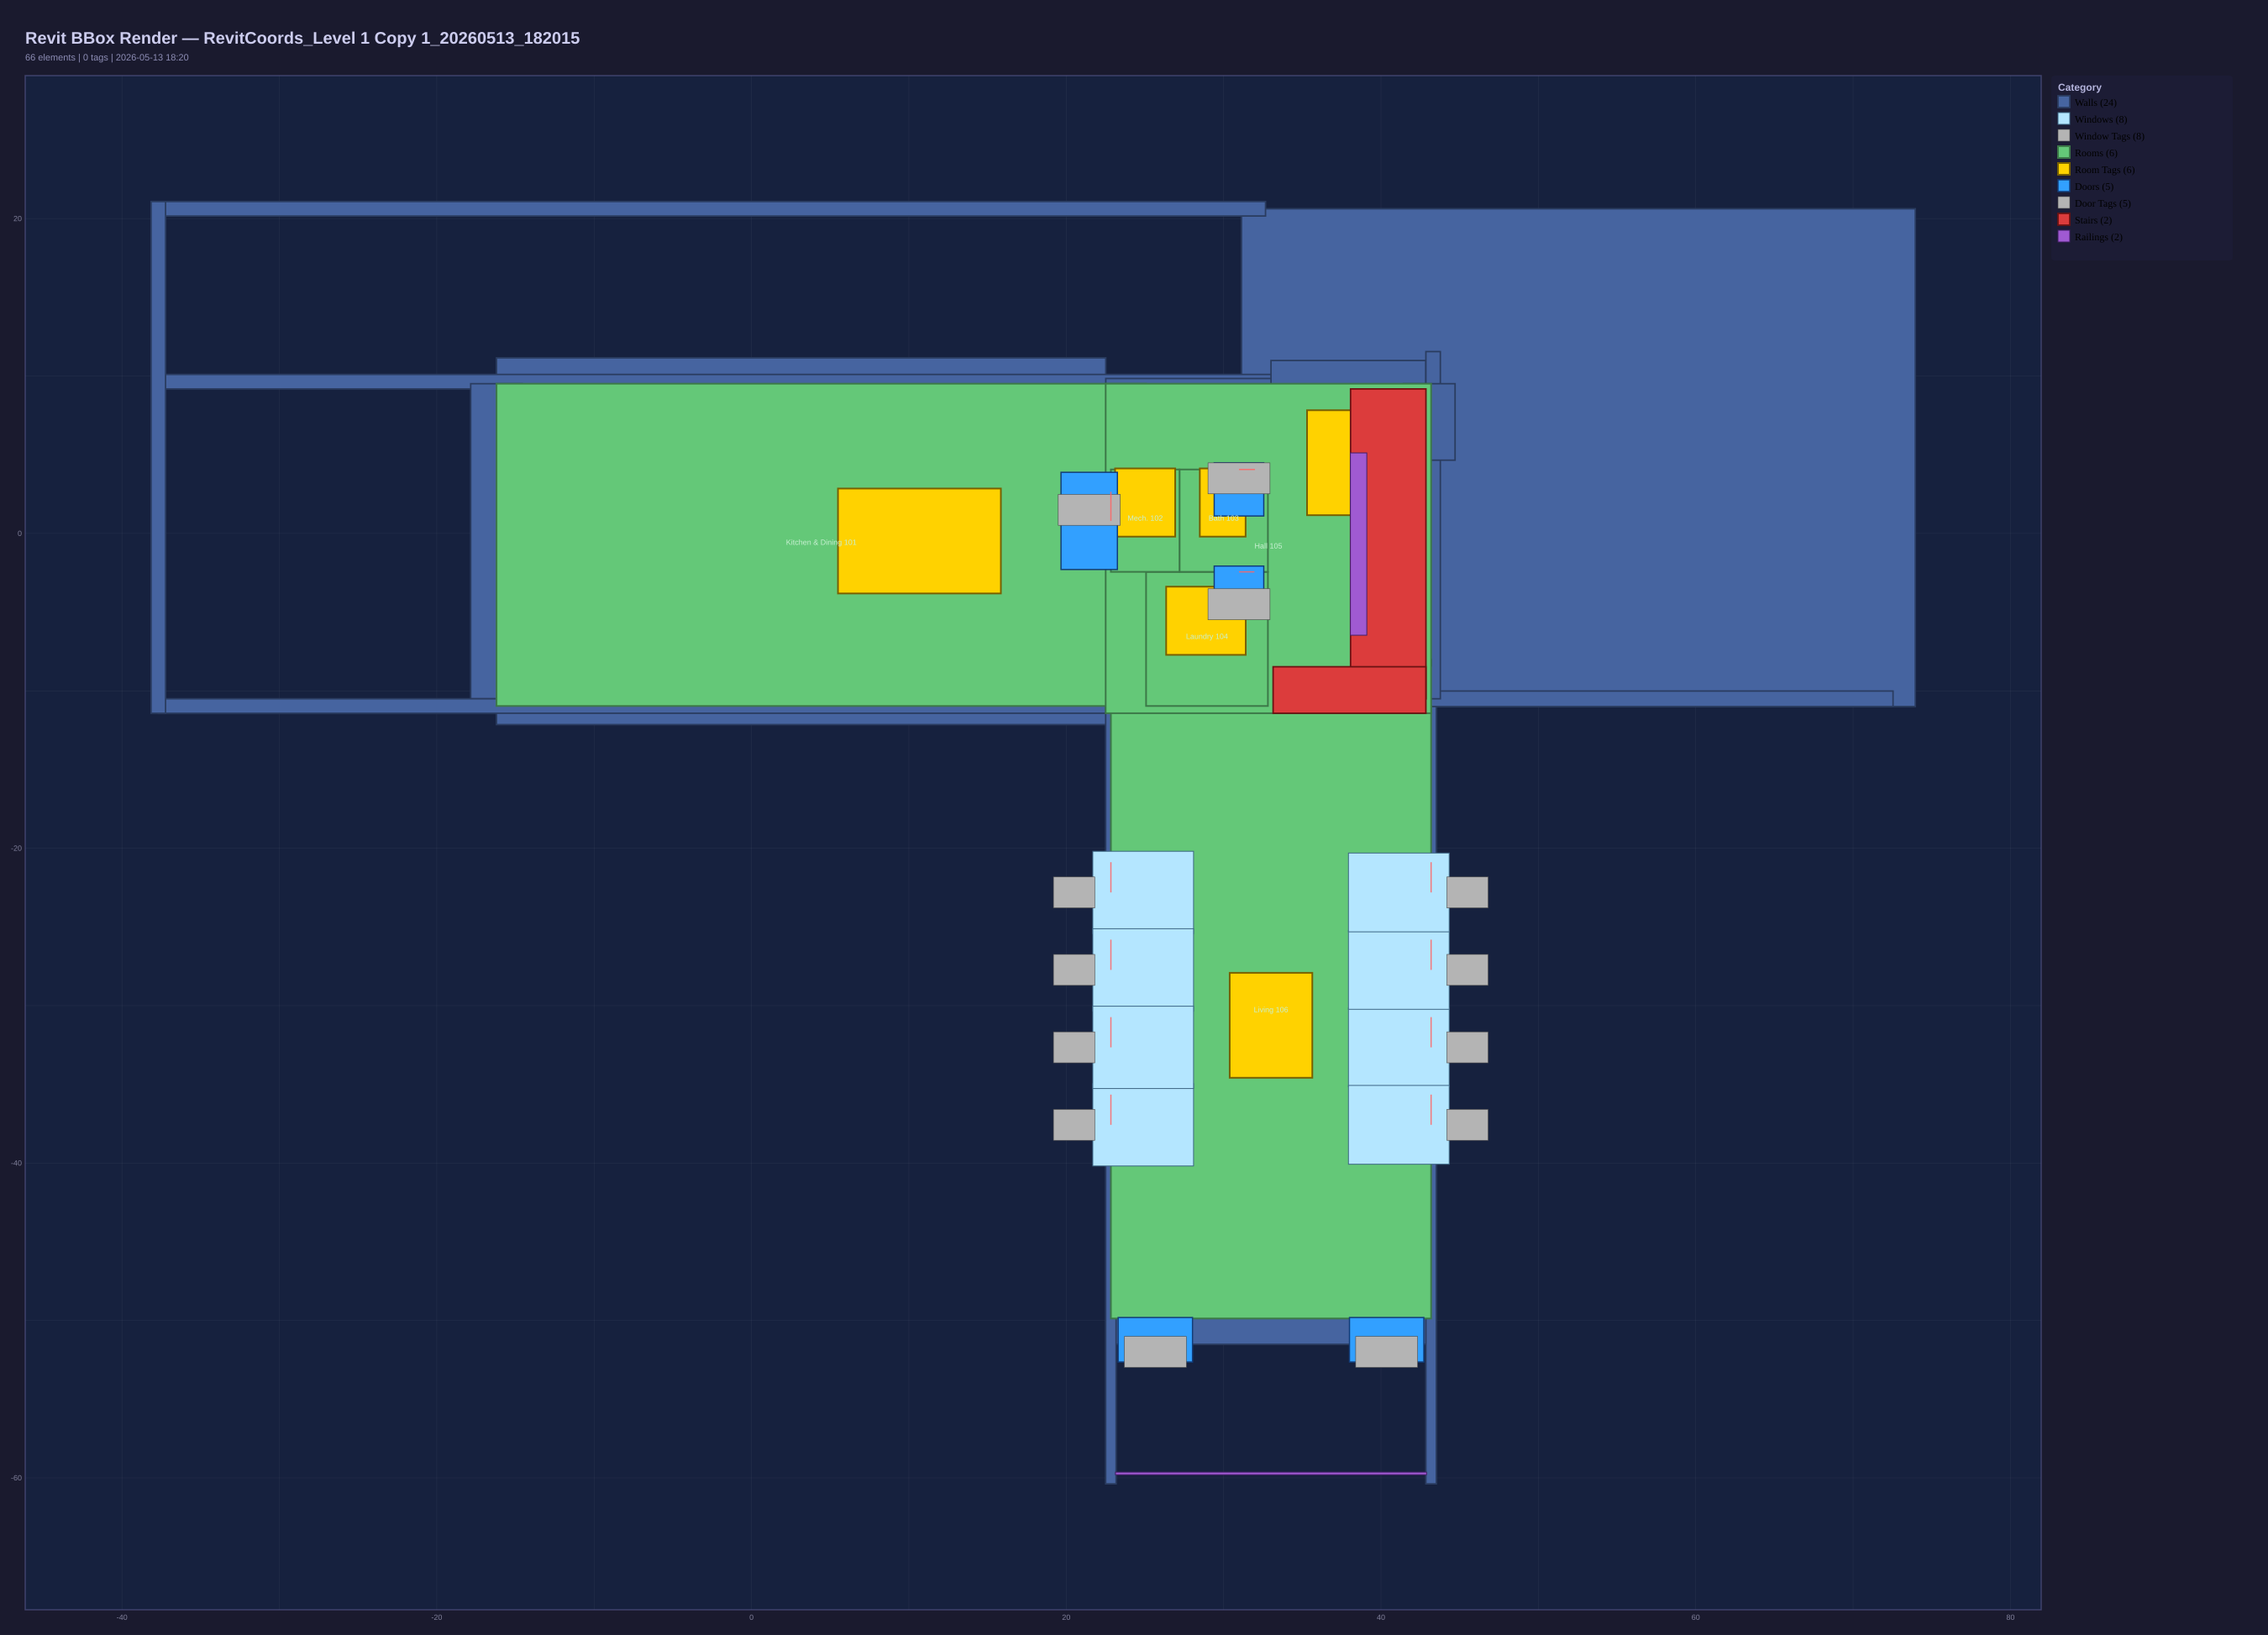

Values plotted in this chart, from the file beside it:
ElementId, Category, FamilyAndType, Mark, LocationType, FacingAngle_deg, Model_X_ft, Model_Y_ft, Model_Z_ft, Tag_U_ft, Tag_V_ft, ViewLocal_U_ft, ViewLocal_V_ft, BBox_Min_X, BBox_Min_Y, BBox_Max_X, BBox_Max_Y
198749, Walls, Wall - Timber Clad, , CurveMidpt, , 22.84, -3.45, 0.0000, 22.84, -3.45, 22.84, -3.45, 22.51, -10.96, 23.17, 4.394
418079, Walls, Wall - Timber Clad, , CurveMidpt, , 27.76, 9.512, 0.0000, 27.76, 9.512, 27.76, 9.512, 22.51, 9.181, 33.01, 9.844
422243, Walls, Wall - Timber Clad, , CurveMidpt, , 27.83, 4.063, 0.0000, 27.83, 4.063, 27.83, 4.063, 22.58, 3.732, 32.81, 4.394
422466, Doors, 800 x 2100, 103, Point, 360, 30.98, 4.063, 0.0000, 30.98, 4.063, 30.98, 4.063, 29.4, 1.107, 32.55, 4.493
423099, Walls, SH_Curtain wall, , CurveMidpt, , 37.93, 9.345, 0.0000, 37.93, 9.345, 37.93, 9.345, 33.01, 7.705, 42.85, 10.99
424922, Walls, Interior - 165 Partition (1-hr), , CurveMidpt, , 27.83, -2.441, 0.0000, 27.83, -2.441, 27.83, -2.441, 22.84, -2.712, 32.81, -2.171
425292, Doors, 800 x 2100, 104, Point, 360, 30.98, -2.441, 0.0000, 30.98, -2.441, 30.98, -2.441, 29.4, -5.337, 32.55, -2.072
425745, Walls, Interior - 165 Partition (1-hr), , CurveMidpt, , 25.07, -6.638, 0.0000, 25.07, -6.638, 25.07, -6.638, 24.8, -10.84, 25.34, -2.441
427092, Walls, Wall - Timber Clad, , CurveMidpt, , 43.19, -27.86, 0.0000, 43.19, -27.86, 43.19, -27.86, 42.85, -60.38, 43.52, 4.654
493612, Walls, CL_W1, , CurveMidpt, , -37.69, 4.831, 0.0000, -37.69, 4.831, -37.69, 4.831, -38.15, -11.42, -37.23, 21.08
493697, Walls, CL_W1, , CurveMidpt, , -3.199, 20.62, 0.0000, -3.199, 20.62, -3.199, 20.62, -38.15, 20.17, 32.66, 21.08
493790, Walls, CL_W1, , CurveMidpt, , 51.92, 5.061, 0.0000, 51.92, 5.061, 51.92, 5.061, 31.14, -11, 73.95, 20.62
493879, Walls, Foundation - 300mm Concrete, , CurveMidpt, , 57.86, -10.5, 0.0000, 57.86, -10.5, 57.86, -10.5, 42.85, -11, 72.54, -10.01
513254, Stairs, Stair, , BBoxCenter, , 38, -9.946, -0.9159, 38, -9.946, 38, -9.946, 33.15, -11.42, 42.85, -8.47
566588, Railings, SH_1100mm, , BBoxCenter, , 33.01, -59.72, -0.4052, 33.01, -59.72, 33.01, -59.72, 23.13, -59.8, 42.9, -59.63
627064, Walls, CL_W1, , CurveMidpt, , 2.812, 9.64, 0.0000, 2.812, 9.64, 2.812, 9.64, -37.69, 9.181, 43.31, 10.1
627729, Walls, CL_W1, , CurveMidpt, , 43.31, 0.5242, 0.0000, 43.31, 0.5242, 43.31, 0.5242, 42.85, -10.5, 43.77, 11.55
628523, Walls, CL_W1, , CurveMidpt, , -7.426, -10.96, 0.0000, -7.426, -10.96, -7.426, -10.96, -37.69, -11.42, 23.17, -10.5
665557, Stairs, Stair, , BBoxCenter, , 40.46, -0.6614, 5.229, 40.46, -0.6614, 40.46, -0.6614, 38.07, -10.5, 42.86, 9.181
665711, Railings, SH_1100mm, , BBoxCenter, , 38.58, -0.6760, 6.628, 38.58, -0.6760, 38.58, -0.6760, 38.06, -6.467, 39.1, 5.115
704275, Walls, SH_Curtain wall, , CurveMidpt, , 33.01, -49.87, -1.804, 33.01, -49.87, 33.01, -49.87, 22.84, -51.51, 43.19, -48.23
704276, Doors, Curtain Wall Dbl Glass, 106A, BBoxCenter, , 25.66, -51.23, 1.605, 25.66, -51.23, 25.66, -51.23, 23.3, -52.64, 28.02, -49.81
704286, Doors, Curtain Wall Dbl Glass, 106B, BBoxCenter, , 40.36, -51.23, 1.605, 40.36, -51.23, 40.36, -51.23, 38, -52.64, 42.72, -49.81
707722, Walls, SH_Curtain wall, , CurveMidpt, , 43.07, 7.083, 0.0000, 43.07, 7.083, 43.07, 7.083, 41.43, 4.654, 44.71, 9.512
735853, Windows, Standard, 94, Point, 90, 22.84, -22.81, -1.804, 22.84, -22.81, 22.84, -22.81, 21.69, -25.42, 28.09, -20.19
736152, Windows, Standard, 95, Point, 90, 22.84, -27.73, -1.804, 22.84, -27.73, 22.84, -27.73, 21.69, -30.34, 28.09, -25.11
736223, Windows, Standard, 96, Point, 90, 22.84, -32.65, -1.804, 22.84, -32.65, 22.84, -32.65, 21.69, -35.26, 28.09, -30.03
736330, Windows, Standard, 97, Point, 90, 22.84, -37.57, -1.804, 22.84, -37.57, 22.84, -37.57, 21.69, -40.19, 28.09, -34.96
744522, Windows, Standard, 98, Point, 90, 43.19, -22.81, -1.804, 43.19, -22.81, 43.19, -22.81, 37.93, -25.31, 44.34, -20.3
744523, Windows, Standard, 99, Point, 90, 43.19, -27.73, -1.804, 43.19, -27.73, 43.19, -27.73, 37.93, -30.23, 44.34, -25.23
744524, Windows, Standard, 100, Point, 90, 43.19, -32.65, -1.804, 43.19, -32.65, 43.19, -32.65, 37.93, -35.15, 44.34, -30.15
744525, Windows, Standard, 101, Point, 90, 43.19, -37.57, -1.804, 43.19, -37.57, 43.19, -37.57, 37.93, -40.07, 44.34, -35.07
845266, Walls, Wall - Timber Clad, , CurveMidpt, , 32.81, -3.253, 0.0000, 32.81, -3.253, 32.81, -3.253, 32.48, -11.42, 33.15, 4.457
846939, Walls, SH_Curtain wall, , CurveMidpt, , 3.318, -10.5, 0.0000, 3.318, -10.5, 3.318, -10.5, -16.2, -12.14, 22.84, -8.864
847436, Walls, SH_Curtain wall, , CurveMidpt, , -16.2, -0.4957, 0.0000, -16.2, -0.4957, -16.2, -0.4957, -17.84, -10.5, -14.56, 9.512
849032, Walls, Wall - Timber Clad, , CurveMidpt, , 22.84, -35.44, 0.0000, 22.84, -35.44, 22.84, -35.44, 22.51, -60.38, 23.17, -10.5
857279, Rooms, Kitchen & Dining 101, , Point, , 0.0420, 0.7520, 0.0000, 0.0420, 0.7520, 0.0420, 0.7520, -16.2, -10.96, 25.07, 9.512
857292, Rooms, Laundry 104, , Point, , 28.93, -7.05, 0.0000, 28.93, -7.05, 28.93, -7.05, 25.07, -10.96, 32.81, -2.441
857346, Rooms, Bath 103, , Point, , 29.94, 0.9478, 0.0000, 29.94, 0.9478, 29.94, 0.9478, 27.2, -2.441, 32.81, 4.063
857545, Rooms, Hall 105, , Point, , 36.75, 0.8501, 0.0000, 36.75, 0.8501, 36.75, 0.8501, 22.51, -11.42, 43.19, 9.512
857552, Rooms, Living 106, , Point, , 32.98, -34.09, 0.0000, 32.98, -34.09, 32.98, -34.09, 22.84, -49.87, 43.19, -10.96
906885, Walls, Interior - 165 Partition (1-hr), , CurveMidpt, , 27.2, 0.8108, 0.0000, 27.2, 0.8108, 27.2, 0.8108, 26.93, -2.441, 27.47, 4.063
906922, Rooms, Mech. 102, , Point, , 25.53, 1.364, 0.0000, 25.53, 1.364, 25.53, 1.364, 22.84, -2.441, 27.2, 4.063
906937, Doors, 1730 x 2134mm, 105, Point, 90, 22.84, 0.7953, 0.0000, 22.84, 0.7953, 22.84, 0.7953, 19.67, -2.292, 23.25, 3.883
976752, Walls, Interior - Partition, , CurveMidpt, , 38, -8.214, -2.625, 38, -8.214, 38, -8.214, 32.81, -8.411, 43.19, -8.017
977133, Walls, Cavity wall_sliders, , CurveMidpt, , 27.99, -10.96, 0.0000, 27.99, -10.96, 27.99, -10.96, 23.13, -11.42, 33.07, -10.5
977377, Walls, SH_Curtain wall, , CurveMidpt, , 3.156, 9.512, 0.0000, 3.156, 9.512, 3.156, 9.512, -16.2, 7.872, 22.51, 11.15
1098969, Room Tags, Room Tag With Area, , Point, , 10.71, -0.4957, 0.0000, 10.71, -0.4957, 10.71, -0.4957, 5.496, -3.814, 15.85, 2.853
1098970, Room Tags, Room Tag With Area, , Point, , 33.01, -31.26, 0.0000, 33.01, -31.26, 33.01, -31.26, 30.39, -34.58, 35.64, -27.91
1098971, Room Tags, Room Tag With Area, , Point, , 37.93, 4.478, 0.0000, 37.93, 4.478, 37.93, 4.478, 35.3, 1.159, 40.55, 7.826
1098972, Room Tags, Room Tag, , Point, , 28.91, -6.73, 0.0000, 28.91, -6.73, 28.91, -6.73, 26.35, -7.714, 31.41, -3.381
1098973, Room Tags, Room Tag, , Point, , 29.98, 0.7805, 0.0000, 29.98, 0.7805, 29.98, 0.7805, 28.49, -0.2037, 31.4, 4.129
1098974, Room Tags, Room Tag, , Point, , 25.05, 0.7805, 0.0000, 25.05, 0.7805, 25.05, 0.7805, 23.1, -0.2037, 26.92, 4.129
1098985, Door Tags, M_Door Tag, , BBoxCenter, , 30.98, 3.5, 0.0000, 30.98, 3.5, 30.98, 3.5, 29.01, 2.516, 32.95, 4.484
1098986, Door Tags, M_Door Tag, , BBoxCenter, , 30.98, -4.5, 0.0000, 30.98, -4.5, 30.98, -4.5, 29.01, -5.484, 32.95, -3.516
1098987, Door Tags, M_Door Tag, , BBoxCenter, , 25.66, -52, -1.804, 25.66, -52, 25.66, -52, 23.69, -52.98, 27.63, -51.02
1098988, Door Tags, M_Door Tag, , BBoxCenter, , 40.36, -52, -1.804, 40.36, -52, 40.36, -52, 38.39, -52.98, 42.33, -51.02
1098989, Door Tags, M_Door Tag, , BBoxCenter, , 21.46, 1.5, 0.0000, 21.46, 1.5, 21.46, 1.5, 19.49, 0.5157, 23.43, 2.484
1098990, Window Tags, M_Window Tag, , BBoxCenter, , 20.5, -22.81, -1.804, 20.5, -22.81, 20.5, -22.81, 19.19, -23.79, 21.81, -21.82
1098991, Window Tags, M_Window Tag, , BBoxCenter, , 20.5, -27.73, -1.804, 20.5, -27.73, 20.5, -27.73, 19.19, -28.71, 21.81, -26.74
... 21 more rows
